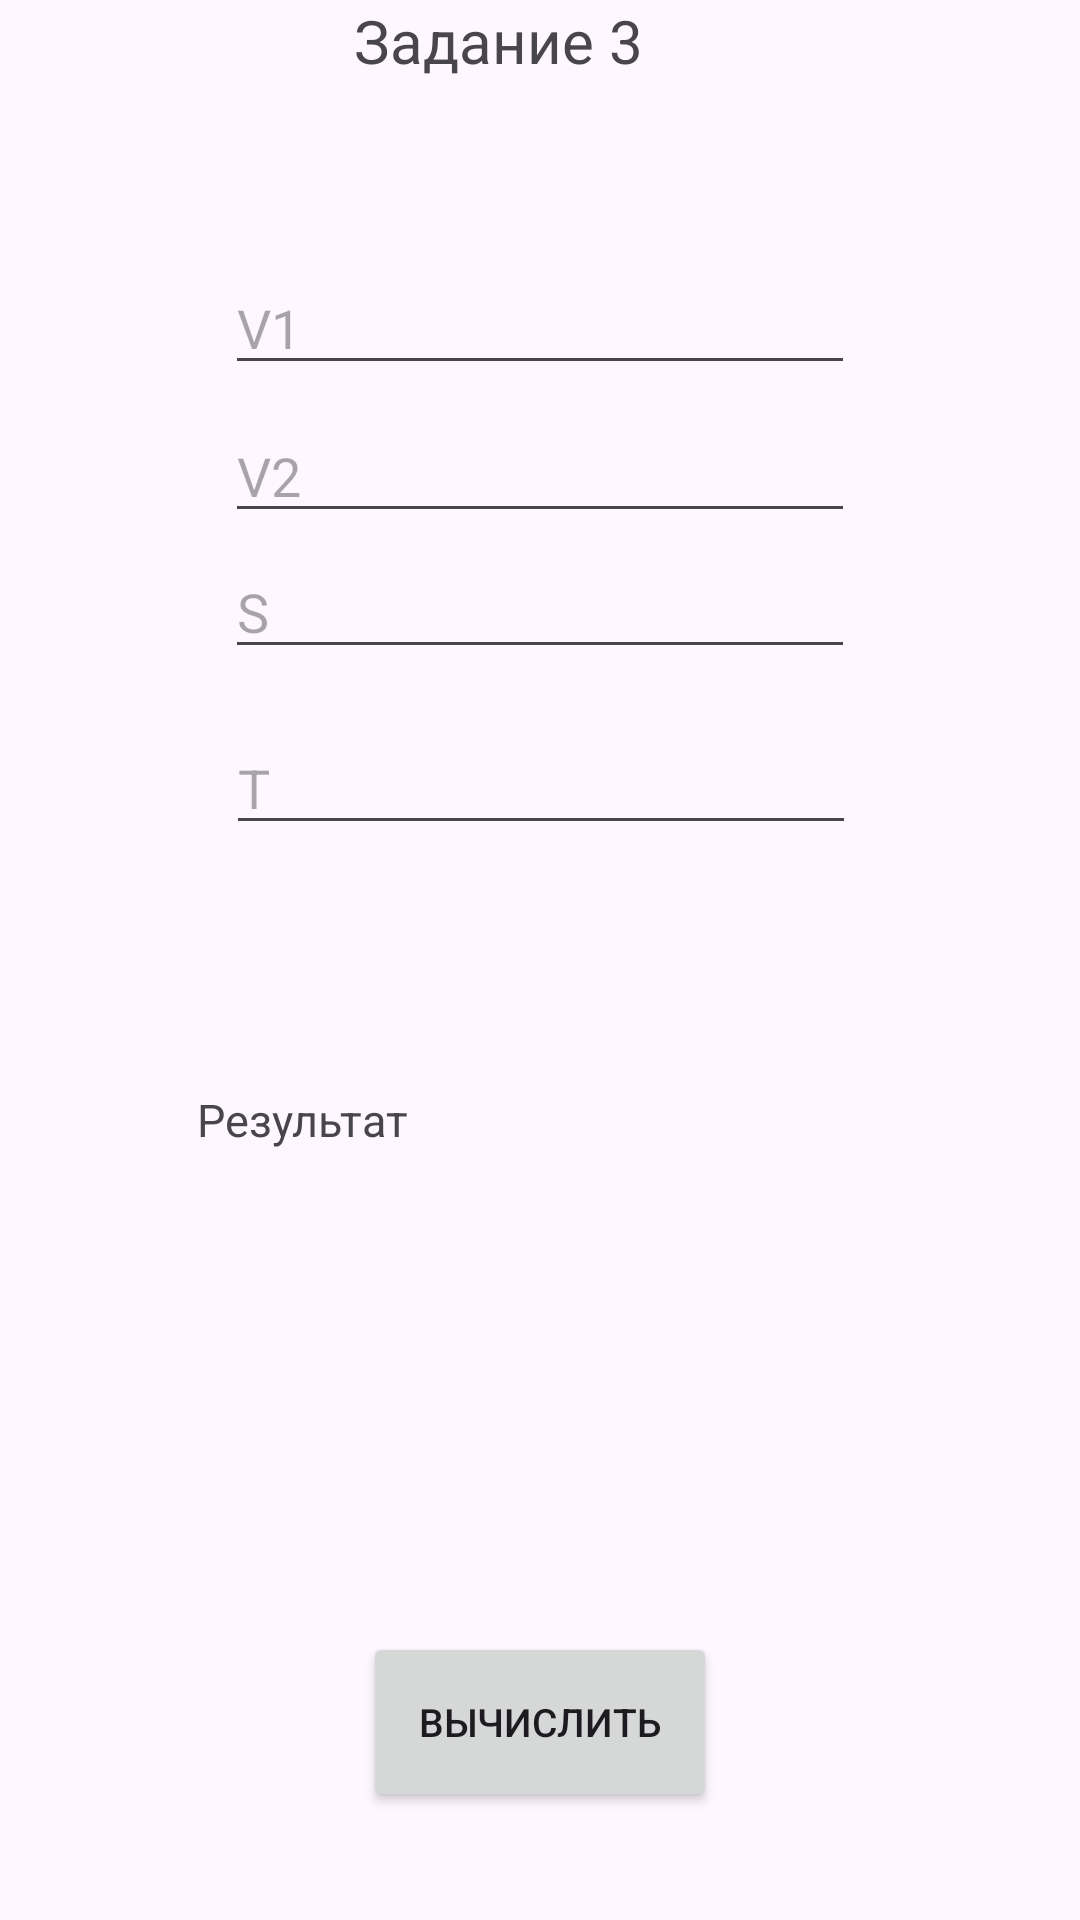

Android layout source for this screen:
<!-- AndroidManifest.xml: application theme Theme.MDK0103 -->
<!-- res/layout/activity_main4.xml -->
<?xml version="1.0" encoding="utf-8"?>
<androidx.constraintlayout.widget.ConstraintLayout xmlns:android="http://schemas.android.com/apk/res/android"
    xmlns:app="http://schemas.android.com/apk/res-auto"
    xmlns:tools="http://schemas.android.com/tools"
    android:id="@+id/main"
    android:layout_width="match_parent"
    android:layout_height="match_parent"
    tools:context=".MainActivity4">

    <TextView
        android:id="@+id/textView2"
        android:layout_width="124dp"
        android:layout_height="47dp"
        android:text="Задание 3"
        android:textSize="20dp"
        app:layout_constraintEnd_toEndOf="parent"
        app:layout_constraintStart_toStartOf="parent"
        app:layout_constraintTop_toTopOf="parent" />

    <EditText
        android:id="@+id/editTextText2"
        android:layout_width="wrap_content"
        android:layout_height="wrap_content"
        android:layout_marginTop="8dp"
        android:ems="10"
        android:inputType="text"
        android:hint="V2"
        app:layout_constraintEnd_toEndOf="parent"
        app:layout_constraintStart_toStartOf="parent"
        app:layout_constraintTop_toBottomOf="@+id/editTextText4" />

    <EditText
        android:id="@+id/editTextText3"
        android:layout_width="wrap_content"
        android:layout_height="wrap_content"
        android:layout_marginTop="4dp"
        android:ems="10"
        android:inputType="text"
        android:hint="S"
        app:layout_constraintEnd_toEndOf="parent"
        app:layout_constraintStart_toStartOf="parent"
        app:layout_constraintTop_toBottomOf="@+id/editTextText2" />

    <EditText
        android:id="@+id/editTextText5"
        android:layout_width="wrap_content"
        android:layout_height="wrap_content"
        android:layout_marginTop="112dp"
        android:ems="10"
        android:hint="T"
        android:inputType="text"
        app:layout_constraintEnd_toEndOf="parent"
        app:layout_constraintHorizontal_bias="0.502"
        app:layout_constraintStart_toStartOf="parent"
        app:layout_constraintTop_toBottomOf="@+id/editTextText4" />

    <TextView
        android:id="@+id/Result"
        android:layout_width="229dp"
        android:layout_height="101dp"
        android:layout_marginTop="140dp"
        android:text="Результат"
        android:textSize="15dp"
        app:layout_constraintEnd_toEndOf="parent"
        app:layout_constraintStart_toStartOf="parent"
        app:layout_constraintTop_toBottomOf="@+id/editTextText3" />

    <Button
        android:id="@+id/pereh"
        android:layout_width="125dp"
        android:layout_height="73dp"
        android:layout_marginTop="92dp"
        android:onClick="taskThree"
        android:text="Перейти на главную"
        android:textSize="15dp"
        app:layout_constraintEnd_toEndOf="parent"
        app:layout_constraintStart_toStartOf="parent"
        app:layout_constraintTop_toBottomOf="@+id/calc" />

    <Button
        android:id="@+id/calc"
        android:layout_width="118dp"
        android:layout_height="60dp"
        android:layout_marginTop="80dp"
        android:text="Вычислить"
        android:textSize="13dp"
        app:layout_constraintEnd_toEndOf="parent"
        app:layout_constraintStart_toStartOf="parent"
        app:layout_constraintTop_toBottomOf="@+id/Result" />

    <EditText
        android:id="@+id/editTextText4"
        android:layout_width="wrap_content"
        android:layout_height="wrap_content"
        android:layout_marginTop="40dp"
        android:ems="10"
        android:inputType="text"
        android:hint="V1"
        app:layout_constraintEnd_toEndOf="parent"
        app:layout_constraintStart_toStartOf="parent"
        app:layout_constraintTop_toBottomOf="@+id/textView2" />
</androidx.constraintlayout.widget.ConstraintLayout>
<!-- resources referenced by this layout -->
<resources>
  <style name="Theme.MDK0103" parent="Base.Theme.MDK0103" />
  <style name="Base.Theme.MDK0103" parent="Theme.Material3.DayNight.NoActionBar">
          
          
      </style>
</resources>
